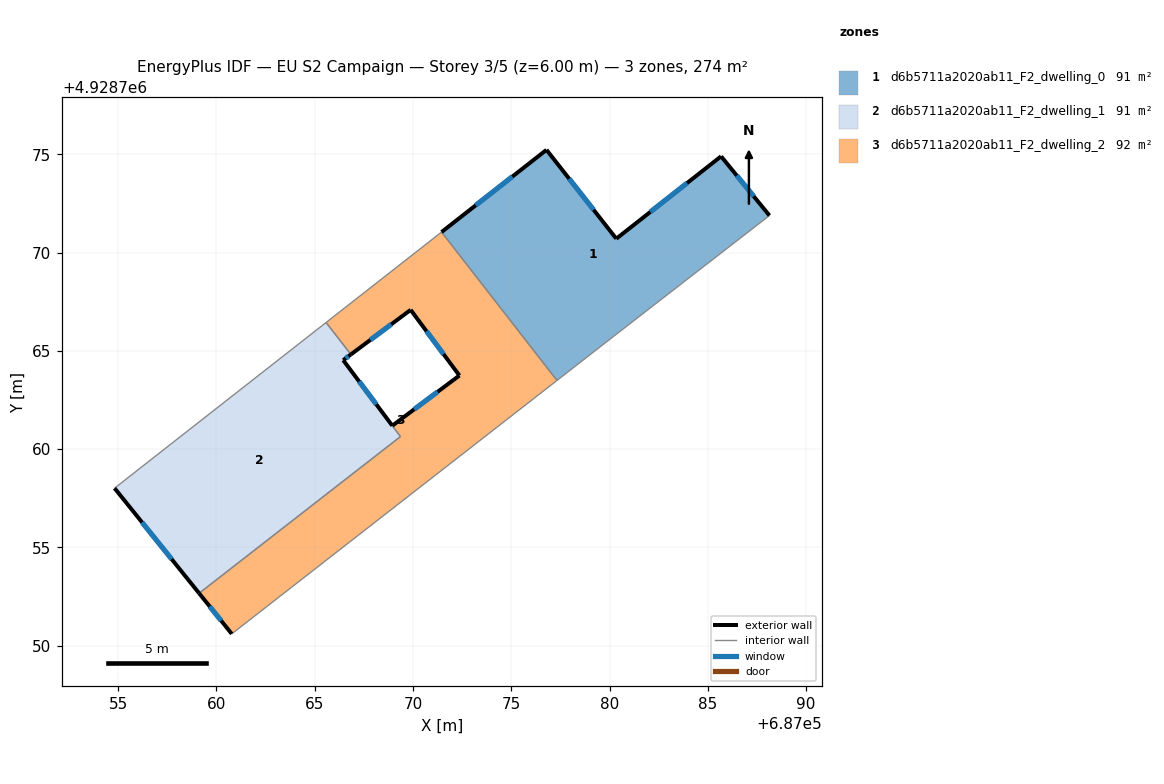
=== STOREY PLAN SPEC (per zone: floor XY polygon, exterior-wall plan segments, windows/doors) ===
zone 1: d6b5711a2020ab11_F2_dwelling_0  (91.5 m²)
  floor: (687080.17, 4928765.70) (687088.14, 4928771.88) (687085.68, 4928774.89) (687080.34, 4928770.70) (687076.80, 4928775.22) (687071.46, 4928771.04) (687077.33, 4928763.49)
  exterior wall: (687071.46, 4928771.04) – (687076.80, 4928775.22)  [6.8 m]
    window: (687073.19, 4928772.40) – (687075.06, 4928773.86)  [2.5 m²]
  exterior wall: (687076.80, 4928775.22) – (687080.34, 4928770.70)  [5.7 m]
    window: (687077.95, 4928773.75) – (687079.19, 4928772.17)  [2.1 m²]
  exterior wall: (687080.34, 4928770.70) – (687085.68, 4928774.89)  [6.8 m]
    window: (687082.08, 4928772.07) – (687083.94, 4928773.53)  [2.5 m²]
  exterior wall: (687085.68, 4928774.89) – (687088.14, 4928771.88)  [3.9 m]
    window: (687086.48, 4928773.91) – (687087.33, 4928772.86)  [1.4 m²]
  interior walls: 3
zone 2: d6b5711a2020ab11_F2_dwelling_1  (91.1 m²)
  floor: (687069.37, 4928760.64) (687066.45, 4928764.52) (687066.85, 4928764.82) (687065.58, 4928766.44) (687054.82, 4928758.01) (687059.12, 4928752.67)
  exterior wall: (687066.85, 4928764.82) – (687066.45, 4928764.52)  [0.5 m]
    window: (687066.72, 4928764.72) – (687066.58, 4928764.62)  [0.2 m²]
  exterior wall: (687059.12, 4928752.67) – (687054.82, 4928758.01)  [6.9 m]
    window: (687057.73, 4928754.41) – (687056.22, 4928756.28)  [2.5 m²]
  exterior wall: (687066.45, 4928764.52) – (687068.95, 4928761.19)  [4.2 m]
    window: (687067.27, 4928763.44) – (687068.14, 4928762.28)  [1.5 m²]
  interior walls: 4
zone 3: d6b5711a2020ab11_F2_dwelling_2  (91.9 m²)
  floor: (687069.37, 4928760.64) (687059.12, 4928752.67) (687060.79, 4928750.60) (687077.33, 4928763.49) (687071.46, 4928771.04) (687065.58, 4928766.44) (687066.85, 4928764.82) (687069.89, 4928767.08) (687072.36, 4928763.74) (687068.95, 4928761.19)
  exterior wall: (687068.95, 4928761.19) – (687072.36, 4928763.74)  [4.3 m]
    window: (687070.06, 4928762.02) – (687071.26, 4928762.91)  [1.6 m²]
  exterior wall: (687072.36, 4928763.74) – (687069.89, 4928767.08)  [4.2 m]
    window: (687071.56, 4928764.83) – (687070.69, 4928766.00)  [1.5 m²]
  exterior wall: (687069.89, 4928767.08) – (687066.85, 4928764.82)  [3.8 m]
    window: (687068.90, 4928766.35) – (687067.83, 4928765.55)  [1.4 m²]
  exterior wall: (687060.79, 4928750.60) – (687059.12, 4928752.67)  [2.6 m]
    window: (687060.25, 4928751.28) – (687059.66, 4928752.00)  [1.0 m²]
  interior walls: 6

=== DERIVED (storey summary) ===
Building: EU S2 Campaign
Storey: 3 of 5  (floor level z = 6.00 m)
Storey gross floor area: 274.4 m²
Zones on this storey: 3
  - d6b5711a2020ab11_F2_dwelling_0: floor 91.5 m²; exterior wall 23.2 m (69.6 m²); 4 window(s) 8.5 m²; WWR 12.2%
  - d6b5711a2020ab11_F2_dwelling_1: floor 91.1 m²; exterior wall 11.5 m (34.5 m²); 3 window(s) 4.2 m²; WWR 12.2%
  - d6b5711a2020ab11_F2_dwelling_2: floor 91.9 m²; exterior wall 14.9 m (44.6 m²); 4 window(s) 5.4 m²; WWR 12.2%
Zone adjacency (shared interzone walls):
  - d6b5711a2020ab11_F2_dwelling_0 ↔ d6b5711a2020ab11_F2_dwelling_2
  - d6b5711a2020ab11_F2_dwelling_1 ↔ d6b5711a2020ab11_F2_dwelling_2